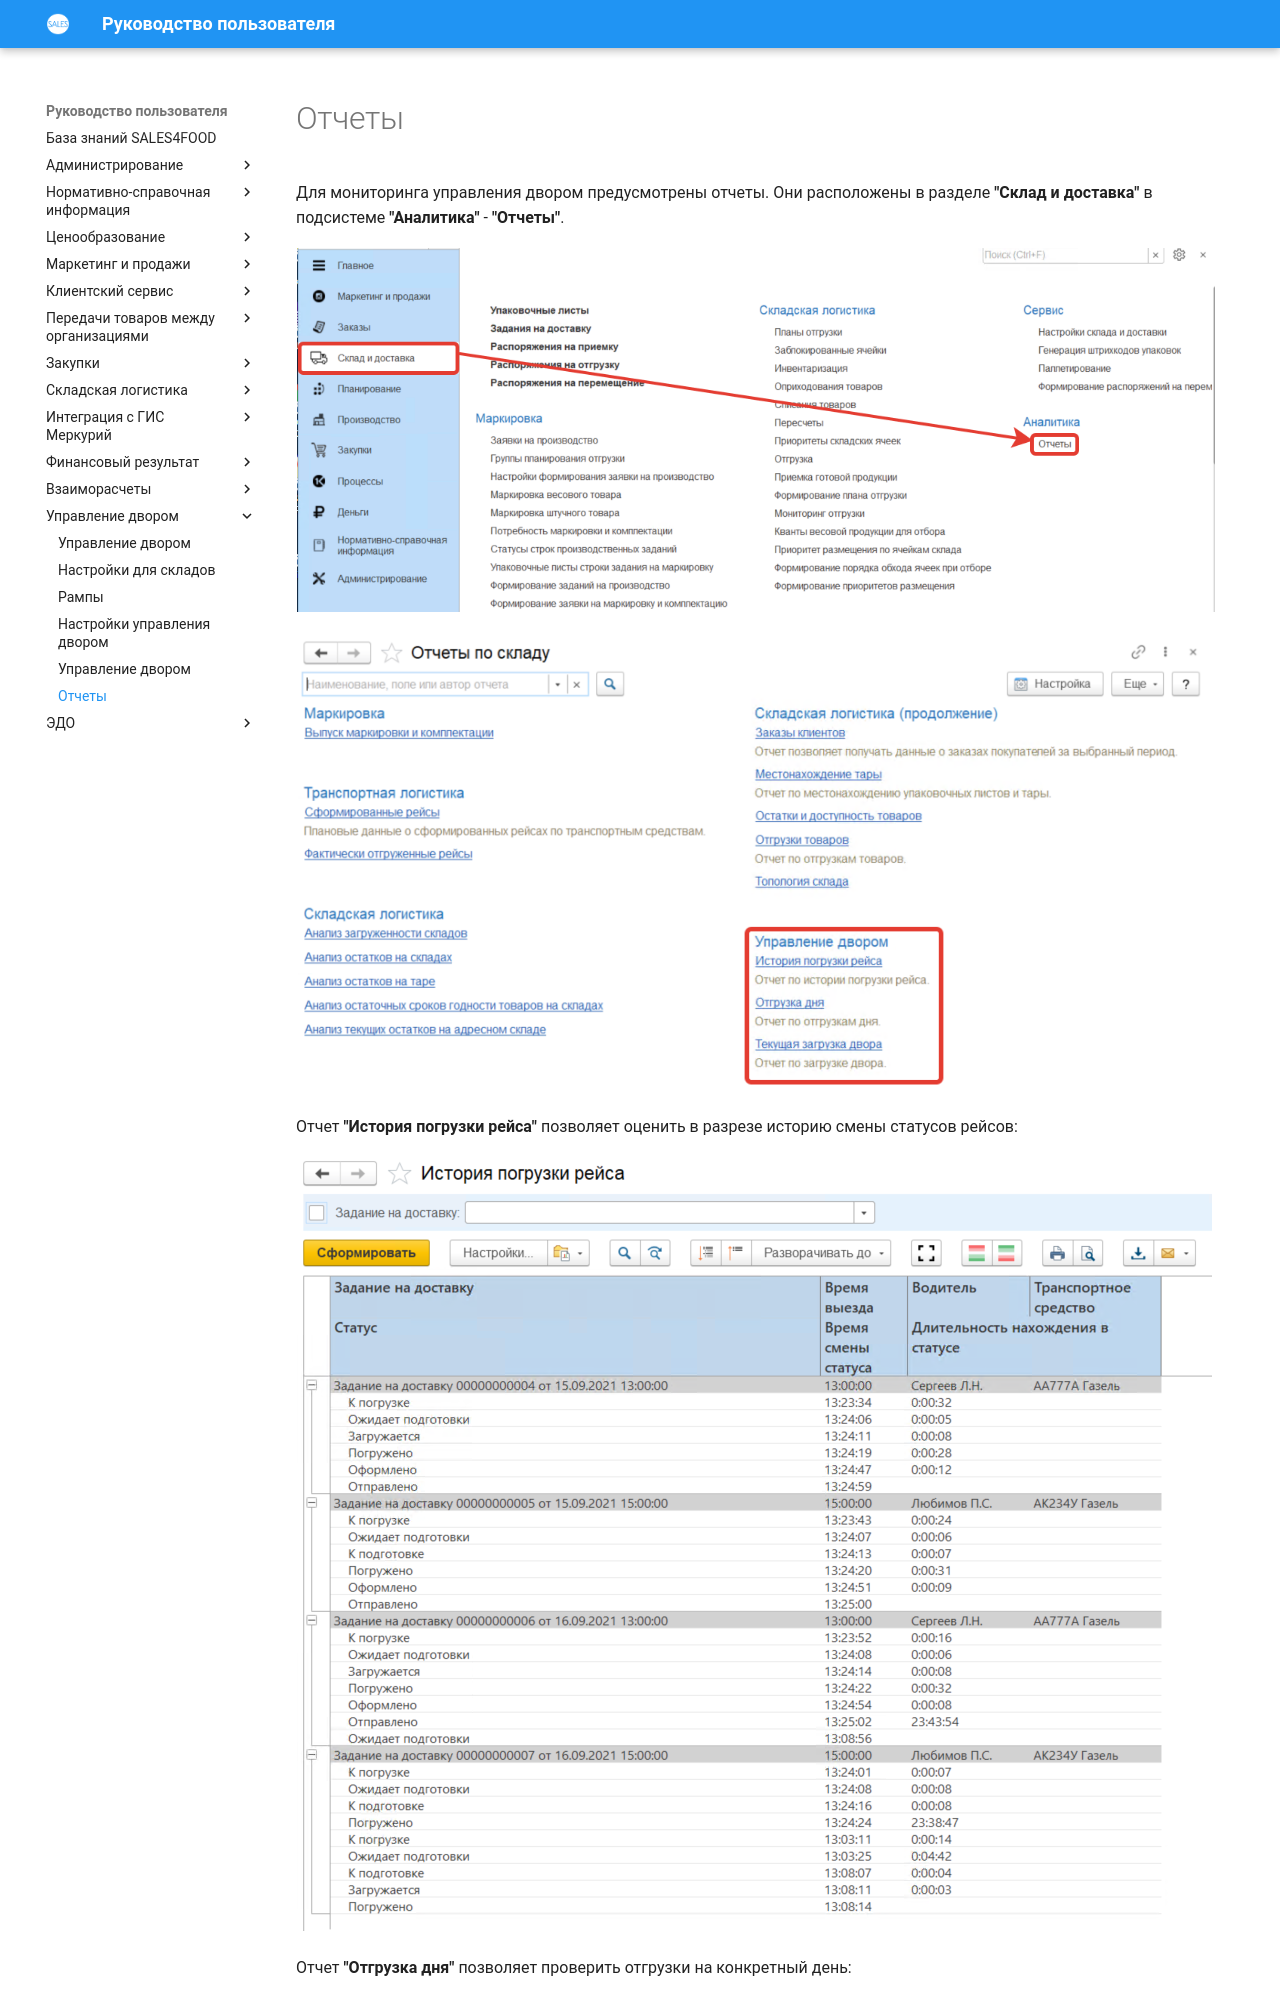

repository: Konstanta-it/sales4food · page: YardManagement/Reports/index.html · generator: mkdocs

# Отчеты

Для мониторинга управления двором предусмотрены отчеты. Они расположены в разделе **"Склад и доставка"** в подсистеме **"Аналитика"** - **"Отчеты"**.

[![1][1]][1]

[![2][2]][2]

Отчет **"История погрузки рейса"** позволяет оценить в разрезе историю смены статусов рейсов:

[![3][3]][3]

Отчет **"Отгрузка дня"** позволяет проверить отгрузки на конкретный день:

[![4][4]][4]
